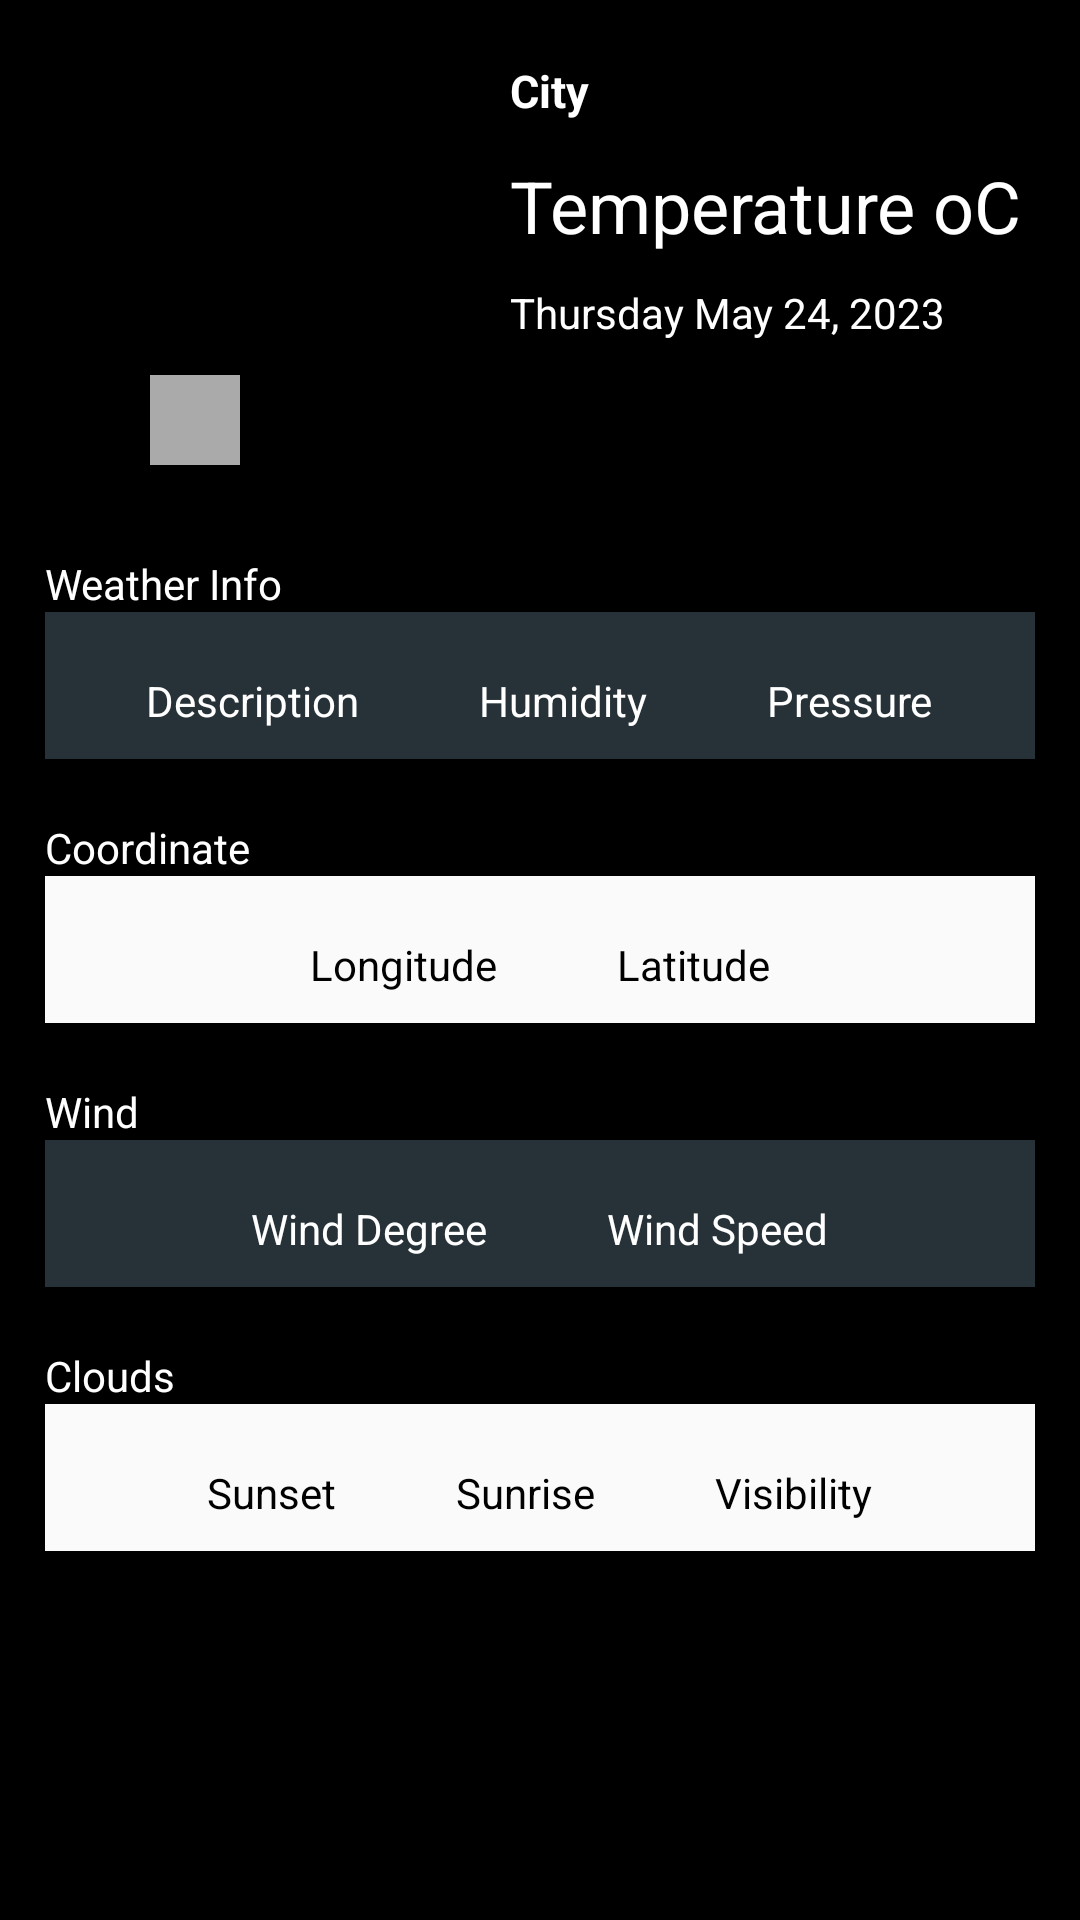

Write the Android layout XML for this screen, with the resource values it uses.
<!-- AndroidManifest.xml: application theme AppTheme -->
<!-- res/layout/activity_weather_data.xml -->
<ScrollView android:layout_width="match_parent" android:layout_height="match_parent" tools:context=".WeatherActivity" android:orientation="vertical" android:background="@android:color/black" xmlns:tools="http://schemas.android.com/tools" xmlns:app="http://schemas.android.com/apk/res-auto" xmlns:android="http://schemas.android.com/apk/res/android"><LinearLayout android:layout_width="match_parent" android:layout_height="wrap_content" android:orientation="vertical"><LinearLayout android:layout_width="match_parent" android:layout_height="wrap_content" android:orientation="horizontal"><ImageView android:id="@+id/icon" android:layout_width="100dp" android:layout_height="100dp" android:src="@drawable/ic_weather" android:scaleType="fitXY" android:layout_marginStart="20dp" android:layout_marginTop="20dp" android:contentDescription="" /><LinearLayout android:layout_width="match_parent" android:layout_height="wrap_content" android:orientation="vertical"><TextView android:id="@+id/city" android:layout_width="match_parent" android:layout_height="wrap_content" android:text="City " android:textSize="15dp" android:textStyle="bold" android:textColor="@android:color/white" android:layout_marginStart="50dp" android:layout_marginTop="20dp" /><TextView android:id="@+id/temperature" android:layout_width="match_parent" android:layout_height="wrap_content" android:text="Temperature oC" android:textColor="@android:color/white" android:layout_marginStart="50dp" android:layout_marginTop="12dp" android:textSize="24dp" /><TextView android:id="@+id/date" android:layout_width="match_parent" android:layout_height="wrap_content" android:text="Thursday May 24, 2023" android:textColor="@android:color/white" android:layout_marginStart="50dp" android:layout_marginTop="10dp" /></LinearLayout></LinearLayout><ImageView android:id="@+id/icon_like" android:layout_width="30dp" android:layout_height="30dp" android:scaleType="centerCrop" android:src="@drawable/ic_unclick" android:background="@android:color/darker_gray" android:padding="5dp" android:layout_marginStart="50dp" android:layout_marginTop="5dp" android:contentDescription="" /><TextView android:layout_width="match_parent" android:layout_height="wrap_content" android:text="Weather Info" android:textColor="@android:color/white" android:layout_marginStart="15dp" android:layout_marginTop="30dp" /><LinearLayout android:layout_width="match_parent" android:layout_height="wrap_content" android:orientation="horizontal" android:padding="10dp" android:layout_marginStart="15dp" android:layout_marginEnd="15dp" android:gravity="center_horizontal" android:background="@color/material_blue_grey_900"><TextView android:id="@+id/desc" android:layout_width="wrap_content" android:layout_height="wrap_content" android:text="Description" android:textColor="@android:color/white" android:layout_marginTop="10dp" android:layout_marginEnd="40dp" /><TextView android:id="@+id/humidity" android:layout_width="wrap_content" android:layout_height="wrap_content" android:text="Humidity" android:textColor="@android:color/white" android:layout_marginTop="10dp" android:layout_marginEnd="40dp" /><TextView android:id="@+id/pressure" android:layout_width="wrap_content" android:layout_height="wrap_content" android:text="Pressure" android:textColor="@android:color/white" android:layout_marginTop="10dp" /></LinearLayout><TextView android:layout_width="match_parent" android:layout_height="wrap_content" android:text="Coordinate" android:textColor="@android:color/white" android:layout_marginStart="15dp" android:layout_marginTop="20dp" /><LinearLayout android:layout_width="match_parent" android:layout_height="wrap_content" android:orientation="horizontal" android:padding="10dp" android:layout_marginStart="15dp" android:layout_marginEnd="15dp" android:background="@color/material_grey_50" android:gravity="center_horizontal"><TextView android:id="@+id/longitude" android:layout_width="wrap_content" android:layout_height="wrap_content" android:text="Longitude" android:textColor="@android:color/black" android:layout_marginTop="10dp" android:layout_marginEnd="40dp" /><TextView android:id="@+id/latitude" android:layout_width="wrap_content" android:layout_height="wrap_content" android:text="Latitude" android:textColor="@android:color/black" android:layout_marginTop="10dp" /></LinearLayout><TextView android:layout_width="match_parent" android:layout_height="wrap_content" android:text="Wind" android:textColor="@android:color/white" android:layout_marginStart="15dp" android:layout_marginTop="20dp" /><LinearLayout android:layout_width="match_parent" android:layout_height="wrap_content" android:orientation="horizontal" android:padding="10dp" android:layout_marginStart="15dp" android:layout_marginEnd="15dp" android:background="@color/material_blue_grey_900" android:gravity="center_horizontal"><TextView android:id="@+id/degree" android:layout_width="wrap_content" android:layout_height="wrap_content" android:text="Wind Degree" android:textColor="@android:color/white" android:layout_marginTop="10dp" android:layout_marginEnd="40dp" /><TextView android:id="@+id/speed" android:layout_width="wrap_content" android:layout_height="wrap_content" android:text="Wind Speed" android:textColor="@android:color/white" android:layout_marginTop="10dp" /></LinearLayout><TextView android:layout_width="match_parent" android:layout_height="wrap_content" android:text="Clouds" android:textColor="@android:color/white" android:layout_marginStart="15dp" android:layout_marginTop="20dp" /><LinearLayout android:layout_width="match_parent" android:layout_height="wrap_content" android:orientation="horizontal" android:padding="10dp" android:layout_marginStart="15dp" android:layout_marginEnd="15dp" android:background="@color/material_grey_50" android:gravity="center_horizontal"><TextView android:id="@+id/sunset" android:layout_width="wrap_content" android:layout_height="wrap_content" android:text="Sunset" android:textColor="@android:color/black" android:layout_marginTop="10dp" android:layout_marginEnd="40dp" /><TextView android:id="@+id/sunrise" android:layout_width="wrap_content" android:layout_height="wrap_content" android:text="Sunrise" android:textColor="@android:color/black" android:layout_marginTop="10dp" android:layout_marginEnd="40dp" /><TextView android:id="@+id/visibility" android:layout_width="wrap_content" android:layout_height="wrap_content" android:text="Visibility" android:textColor="@android:color/black" android:layout_marginTop="10dp" /></LinearLayout></LinearLayout></ScrollView>
<!-- resources referenced by this layout -->
<resources>
  <style name="AppTheme" parent="Theme.MaterialComponents.Light.DarkActionBar"><item name="colorPrimary">@color/colorPrimary</item><item name="colorPrimaryDark">@color/colorPrimaryDark</item><item name="colorAccent">@color/colorAccent</item></style>
  <!-- not gathered from this repository: default colours our renderer supplied (Android Studio template values) -->
  <color name="colorPrimary">#FF6200EE</color>
  <color name="colorPrimaryDark">#FF3700B3</color>
  <color name="colorAccent">#FF03DAC5</color>
</resources>
